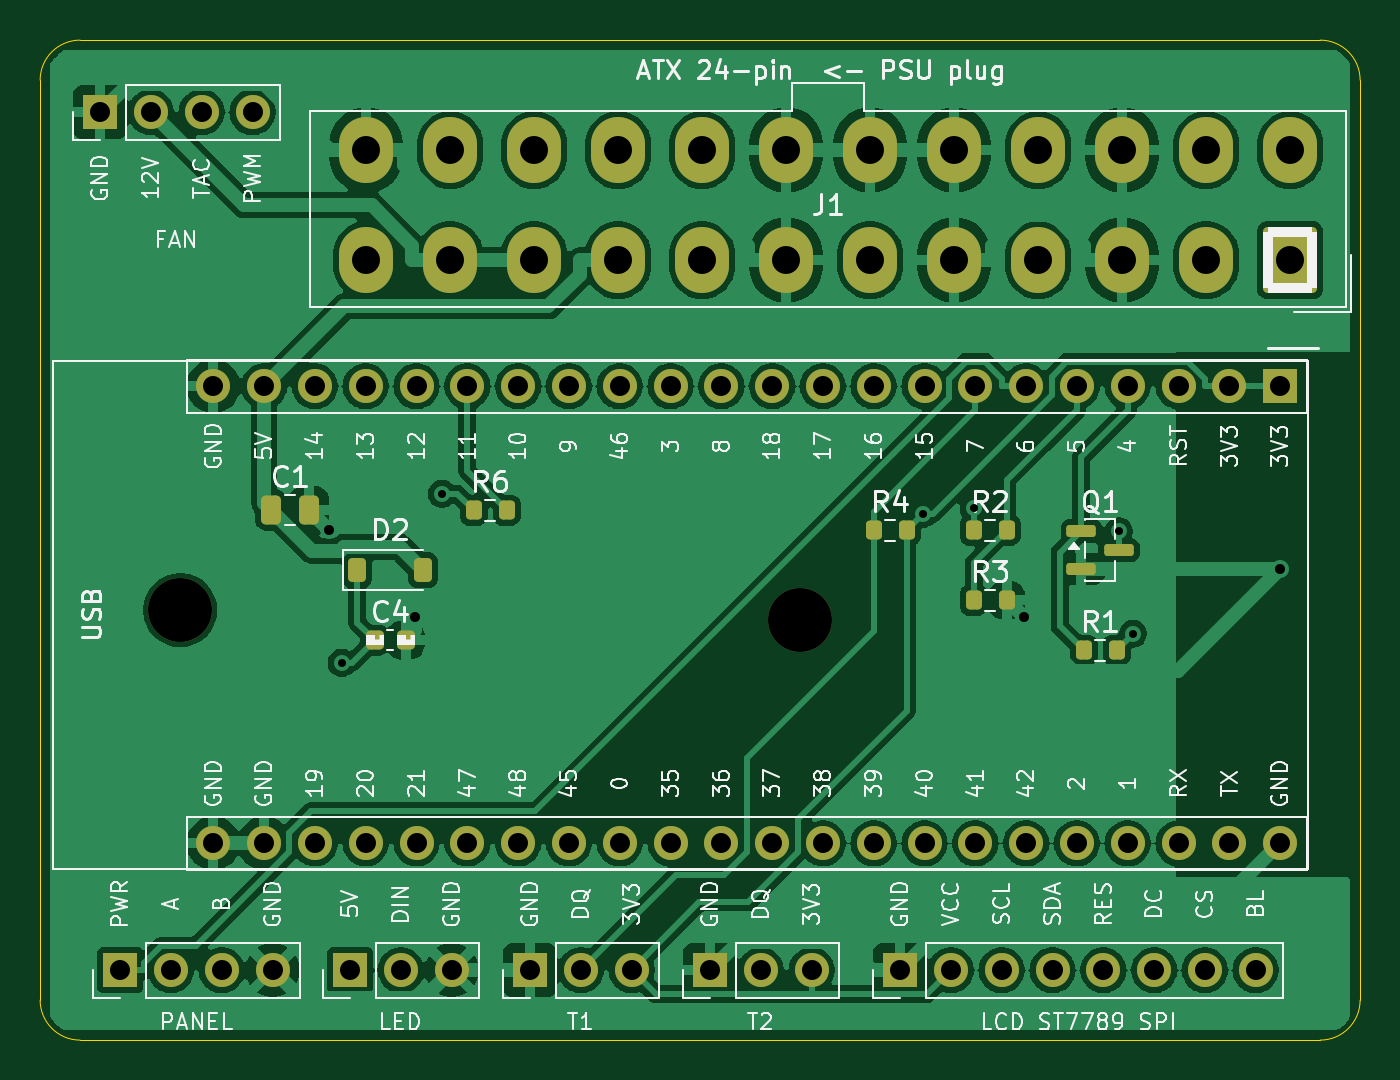
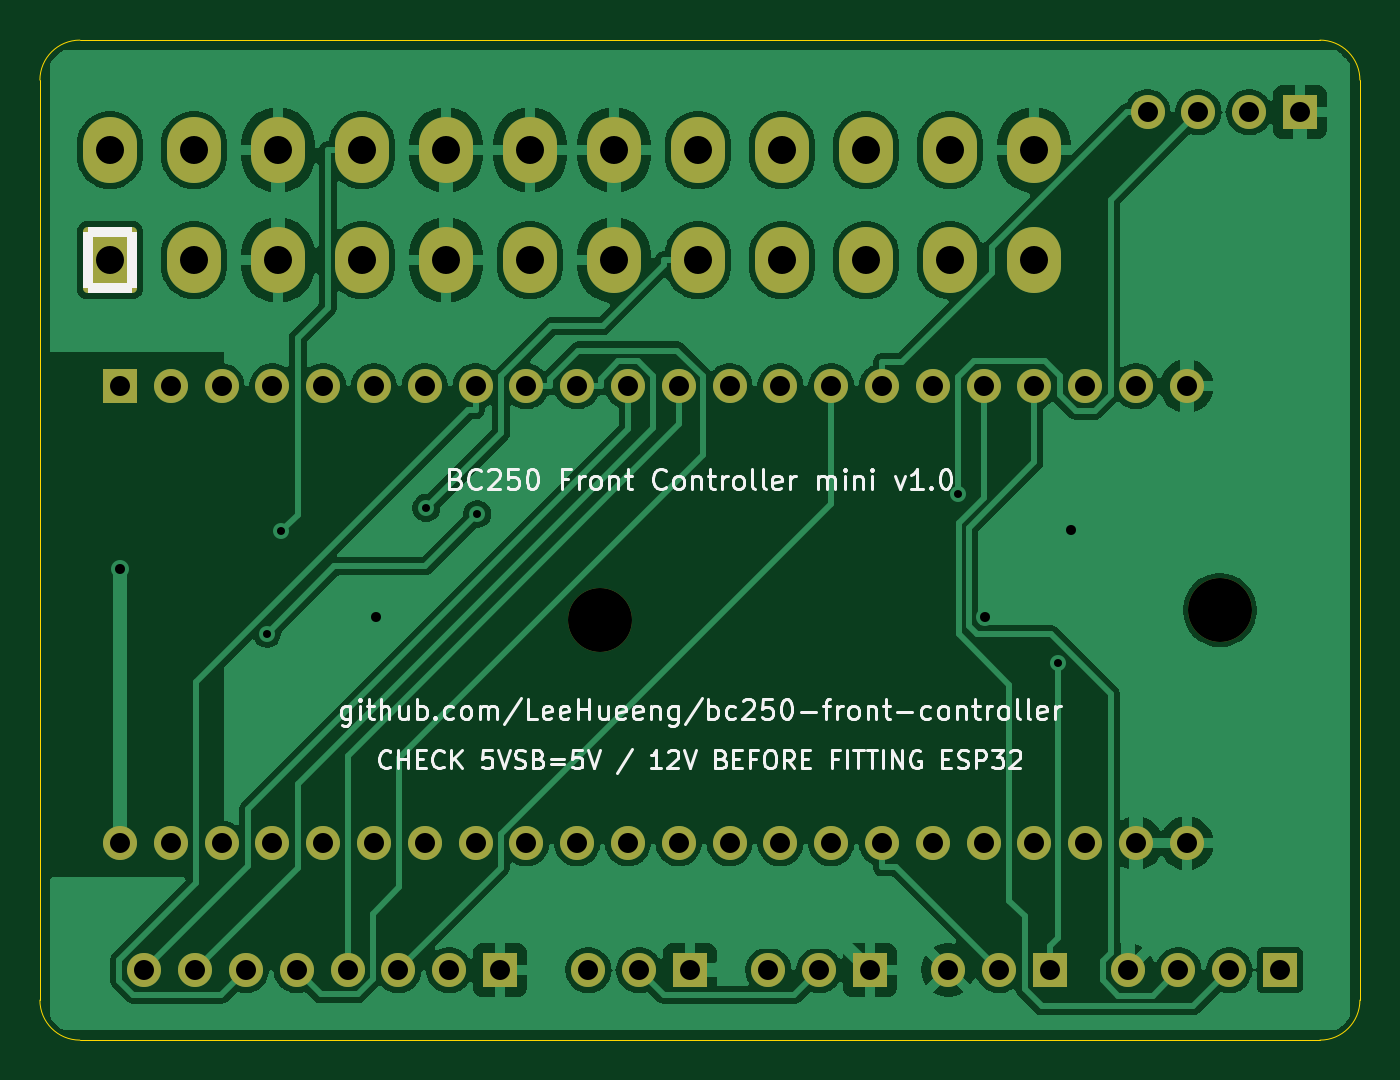
Circuit board: 10 layer files. Board 66.0 x 50.0 mm.
- bottom_copper: bc250-front-mini-B_Cu.gbl (109962 bytes)
- bottom_mask: bc250-front-mini-B_Mask.gbs (3618 bytes)
- paste: bc250-front-mini-B_Paste.gbp (496 bytes)
- bottom_silk: bc250-front-mini-B_Silkscreen.gbo (47452 bytes)
- outline: bc250-front-mini-Edge_Cuts.gm1 (950 bytes)
- top_copper: bc250-front-mini-F_Cu.gtl (167560 bytes)
- top_mask: bc250-front-mini-F_Mask.gts (4644 bytes)
- paste: bc250-front-mini-F_Paste.gtp (2062 bytes)
- top_silk: bc250-front-mini-F_Silkscreen.gto (110565 bytes)
- drill: bc250-front-mini.drl (1899 bytes)

=== bottom_copper: bc250-front-mini-B_Cu.gbl (109962 bytes, source omitted) ===
=== bottom_mask: bc250-front-mini-B_Mask.gbs ===
G04 #@! TF.GenerationSoftware,KiCad,Pcbnew,10.0.5*
G04 #@! TF.CreationDate,2026-08-26T16:38:23+09:00*
G04 #@! TF.ProjectId,bc250-front-mini,62633235-302d-4667-926f-6e742d6d696e,1.0*
G04 #@! TF.SameCoordinates,Original*
G04 #@! TF.FileFunction,Soldermask,Bot*
G04 #@! TF.FilePolarity,Negative*
%FSLAX46Y46*%
G04 Gerber Fmt 4.6, Leading zero omitted, Abs format (unit mm)*
G04 Created by KiCad (PCBNEW 10.0.5) date 2026-08-26 16:38:23*
%MOMM*%
%LPD*%
G01*
G04 APERTURE LIST*
G04 Aperture macros list*
%AMRoundRect*
0 Rectangle with rounded corners*
0 $1 Rounding radius*
0 $2 $3 $4 $5 $6 $7 $8 $9 X,Y pos of 4 corners*
0 Add a 4 corners polygon primitive as box body*
4,1,4,$2,$3,$4,$5,$6,$7,$8,$9,$2,$3,0*
0 Add four circle primitives for the rounded corners*
1,1,$1+$1,$2,$3*
1,1,$1+$1,$4,$5*
1,1,$1+$1,$6,$7*
1,1,$1+$1,$8,$9*
0 Add four rect primitives between the rounded corners*
20,1,$1+$1,$2,$3,$4,$5,0*
20,1,$1+$1,$4,$5,$6,$7,0*
20,1,$1+$1,$6,$7,$8,$9,0*
20,1,$1+$1,$8,$9,$2,$3,0*%
G04 Aperture macros list end*
%ADD10R,1.700000X1.700000*%
%ADD11C,1.700000*%
%ADD12C,3.200000*%
%ADD13RoundRect,0.250001X1.099999X1.399999X-1.099999X1.399999X-1.099999X-1.399999X1.099999X-1.399999X0*%
%ADD14O,2.700000X3.300000*%
%ADD15O,1.700000X1.700000*%
G04 APERTURE END LIST*
D10*
X3000000Y-3600000D03*
D11*
X5540000Y-3600000D03*
X8080000Y-3600000D03*
X10620000Y-3600000D03*
D10*
X33500000Y-46500000D03*
D11*
X36040000Y-46500000D03*
X38580000Y-46500000D03*
D12*
X38000000Y-29000000D03*
D10*
X4000000Y-46500000D03*
D11*
X6540000Y-46500000D03*
X9080000Y-46500000D03*
X11620000Y-46500000D03*
D13*
X62500000Y-11000000D03*
D14*
X58300000Y-11000000D03*
X54100000Y-11000000D03*
X49900000Y-11000000D03*
X45700000Y-11000000D03*
X41500000Y-11000000D03*
X37300000Y-11000000D03*
X33100000Y-11000000D03*
X28900000Y-11000000D03*
X24700000Y-11000000D03*
X20500000Y-11000000D03*
X16300000Y-11000000D03*
X62500000Y-5500000D03*
X58300000Y-5500000D03*
X54100000Y-5500000D03*
X49900000Y-5500000D03*
X45700000Y-5500000D03*
X41500000Y-5500000D03*
X37300000Y-5500000D03*
X33100000Y-5500000D03*
X28900000Y-5500000D03*
X24700000Y-5500000D03*
X20500000Y-5500000D03*
X16300000Y-5500000D03*
D10*
X15500000Y-46500000D03*
D11*
X18040000Y-46500000D03*
X20580000Y-46500000D03*
D10*
X62000000Y-17300000D03*
D15*
X59460000Y-17300000D03*
X56920000Y-17300000D03*
X54380000Y-17300000D03*
X51840000Y-17300000D03*
X49300000Y-17300000D03*
X46760000Y-17300000D03*
X44220000Y-17300000D03*
X41680000Y-17300000D03*
X39140000Y-17300000D03*
X36600000Y-17300000D03*
X34060000Y-17300000D03*
X31520000Y-17300000D03*
X28980000Y-17300000D03*
X26440000Y-17300000D03*
X23900000Y-17300000D03*
X21360000Y-17300000D03*
X18820000Y-17300000D03*
X16280000Y-17300000D03*
X13740000Y-17300000D03*
X11200000Y-17300000D03*
X8660000Y-17300000D03*
X8660000Y-40160000D03*
X11200000Y-40160000D03*
X13740000Y-40160000D03*
X16280000Y-40160000D03*
X18820000Y-40160000D03*
X21360000Y-40160000D03*
X23900000Y-40160000D03*
X26440000Y-40160000D03*
X28980000Y-40160000D03*
X31520000Y-40160000D03*
X34060000Y-40160000D03*
X36600000Y-40160000D03*
X39140000Y-40160000D03*
X41680000Y-40160000D03*
X44220000Y-40160000D03*
X46760000Y-40160000D03*
X49300000Y-40160000D03*
X51840000Y-40160000D03*
X54380000Y-40160000D03*
X56920000Y-40160000D03*
X59460000Y-40160000D03*
X62000000Y-40160000D03*
D10*
X24500000Y-46500000D03*
D11*
X27040000Y-46500000D03*
X29580000Y-46500000D03*
D10*
X43000000Y-46500000D03*
D11*
X45540000Y-46500000D03*
X48080000Y-46500000D03*
X50620000Y-46500000D03*
X53160000Y-46500000D03*
X55700000Y-46500000D03*
X58240000Y-46500000D03*
X60780000Y-46500000D03*
D12*
X7000000Y-28500000D03*
M02*

=== paste: bc250-front-mini-B_Paste.gbp ===
G04 #@! TF.GenerationSoftware,KiCad,Pcbnew,10.0.5*
G04 #@! TF.CreationDate,2026-08-26T16:38:23+09:00*
G04 #@! TF.ProjectId,bc250-front-mini,62633235-302d-4667-926f-6e742d6d696e,1.0*
G04 #@! TF.SameCoordinates,Original*
G04 #@! TF.FileFunction,Paste,Bot*
G04 #@! TF.FilePolarity,Positive*
%FSLAX46Y46*%
G04 Gerber Fmt 4.6, Leading zero omitted, Abs format (unit mm)*
G04 Created by KiCad (PCBNEW 10.0.5) date 2026-08-26 16:38:23*
%MOMM*%
%LPD*%
G01*
G04 APERTURE LIST*
G04 APERTURE END LIST*
M02*

=== bottom_silk: bc250-front-mini-B_Silkscreen.gbo (47452 bytes, source omitted) ===
=== outline: bc250-front-mini-Edge_Cuts.gm1 ===
G04 #@! TF.GenerationSoftware,KiCad,Pcbnew,10.0.5*
G04 #@! TF.CreationDate,2026-08-26T16:38:23+09:00*
G04 #@! TF.ProjectId,bc250-front-mini,62633235-302d-4667-926f-6e742d6d696e,1.0*
G04 #@! TF.SameCoordinates,Original*
G04 #@! TF.FileFunction,Profile,NP*
%FSLAX46Y46*%
G04 Gerber Fmt 4.6, Leading zero omitted, Abs format (unit mm)*
G04 Created by KiCad (PCBNEW 10.0.5) date 2026-08-26 16:38:23*
%MOMM*%
%LPD*%
G01*
G04 APERTURE LIST*
G04 #@! TA.AperFunction,Profile*
%ADD10C,0.050000*%
G04 #@! TD*
G04 APERTURE END LIST*
D10*
X0Y-2000000D02*
G75*
G02*
X2000000Y0I1999999J1D01*
G01*
X0Y-48000000D02*
X0Y-2000000D01*
X2000000Y0D02*
X64000000Y0D01*
X2000000Y-50000000D02*
G75*
G02*
X0Y-48000000I0J2000000D01*
G01*
X64000000Y0D02*
G75*
G02*
X66000000Y-2000000I0J-2000000D01*
G01*
X64000000Y-50000000D02*
X2000000Y-50000000D01*
X66000000Y-2000000D02*
X66000000Y-48000000D01*
X66000000Y-48000000D02*
G75*
G02*
X64000000Y-50000000I-2000000J0D01*
G01*
M02*

=== top_copper: bc250-front-mini-F_Cu.gtl (167560 bytes, source omitted) ===
=== top_mask: bc250-front-mini-F_Mask.gts ===
G04 #@! TF.GenerationSoftware,KiCad,Pcbnew,10.0.5*
G04 #@! TF.CreationDate,2026-08-26T16:38:23+09:00*
G04 #@! TF.ProjectId,bc250-front-mini,62633235-302d-4667-926f-6e742d6d696e,1.0*
G04 #@! TF.SameCoordinates,Original*
G04 #@! TF.FileFunction,Soldermask,Top*
G04 #@! TF.FilePolarity,Negative*
%FSLAX46Y46*%
G04 Gerber Fmt 4.6, Leading zero omitted, Abs format (unit mm)*
G04 Created by KiCad (PCBNEW 10.0.5) date 2026-08-26 16:38:23*
%MOMM*%
%LPD*%
G01*
G04 APERTURE LIST*
G04 Aperture macros list*
%AMRoundRect*
0 Rectangle with rounded corners*
0 $1 Rounding radius*
0 $2 $3 $4 $5 $6 $7 $8 $9 X,Y pos of 4 corners*
0 Add a 4 corners polygon primitive as box body*
4,1,4,$2,$3,$4,$5,$6,$7,$8,$9,$2,$3,0*
0 Add four circle primitives for the rounded corners*
1,1,$1+$1,$2,$3*
1,1,$1+$1,$4,$5*
1,1,$1+$1,$6,$7*
1,1,$1+$1,$8,$9*
0 Add four rect primitives between the rounded corners*
20,1,$1+$1,$2,$3,$4,$5,0*
20,1,$1+$1,$4,$5,$6,$7,0*
20,1,$1+$1,$6,$7,$8,$9,0*
20,1,$1+$1,$8,$9,$2,$3,0*%
G04 Aperture macros list end*
%ADD10R,1.700000X1.700000*%
%ADD11C,1.700000*%
%ADD12C,3.200000*%
%ADD13RoundRect,0.200000X-0.200000X-0.275000X0.200000X-0.275000X0.200000X0.275000X-0.200000X0.275000X0*%
%ADD14RoundRect,0.250001X1.099999X1.399999X-1.099999X1.399999X-1.099999X-1.399999X1.099999X-1.399999X0*%
%ADD15O,2.700000X3.300000*%
%ADD16RoundRect,0.250000X-0.250000X-0.475000X0.250000X-0.475000X0.250000X0.475000X-0.250000X0.475000X0*%
%ADD17O,1.700000X1.700000*%
%ADD18RoundRect,0.150000X-0.587500X-0.150000X0.587500X-0.150000X0.587500X0.150000X-0.587500X0.150000X0*%
%ADD19RoundRect,0.225000X-0.225000X-0.250000X0.225000X-0.250000X0.225000X0.250000X-0.225000X0.250000X0*%
%ADD20RoundRect,0.225000X-0.225000X-0.375000X0.225000X-0.375000X0.225000X0.375000X-0.225000X0.375000X0*%
G04 APERTURE END LIST*
D10*
X3000000Y-3600000D03*
D11*
X5540000Y-3600000D03*
X8080000Y-3600000D03*
X10620000Y-3600000D03*
D10*
X33500000Y-46500000D03*
D11*
X36040000Y-46500000D03*
X38580000Y-46500000D03*
D12*
X38000000Y-29000000D03*
D10*
X4000000Y-46500000D03*
D11*
X6540000Y-46500000D03*
X9080000Y-46500000D03*
X11620000Y-46500000D03*
D13*
X41675000Y-24500000D03*
X43325000Y-24500000D03*
D14*
X62500000Y-11000000D03*
D15*
X58300000Y-11000000D03*
X54100000Y-11000000D03*
X49900000Y-11000000D03*
X45700000Y-11000000D03*
X41500000Y-11000000D03*
X37300000Y-11000000D03*
X33100000Y-11000000D03*
X28900000Y-11000000D03*
X24700000Y-11000000D03*
X20500000Y-11000000D03*
X16300000Y-11000000D03*
X62500000Y-5500000D03*
X58300000Y-5500000D03*
X54100000Y-5500000D03*
X49900000Y-5500000D03*
X45700000Y-5500000D03*
X41500000Y-5500000D03*
X37300000Y-5500000D03*
X33100000Y-5500000D03*
X28900000Y-5500000D03*
X24700000Y-5500000D03*
X20500000Y-5500000D03*
X16300000Y-5500000D03*
D10*
X15500000Y-46500000D03*
D11*
X18040000Y-46500000D03*
X20580000Y-46500000D03*
D16*
X11550000Y-23500000D03*
X13450000Y-23500000D03*
D13*
X21675000Y-23500000D03*
X23325000Y-23500000D03*
D10*
X62000000Y-17300000D03*
D17*
X59460000Y-17300000D03*
X56920000Y-17300000D03*
X54380000Y-17300000D03*
X51840000Y-17300000D03*
X49300000Y-17300000D03*
X46760000Y-17300000D03*
X44220000Y-17300000D03*
X41680000Y-17300000D03*
X39140000Y-17300000D03*
X36600000Y-17300000D03*
X34060000Y-17300000D03*
X31520000Y-17300000D03*
X28980000Y-17300000D03*
X26440000Y-17300000D03*
X23900000Y-17300000D03*
X21360000Y-17300000D03*
X18820000Y-17300000D03*
X16280000Y-17300000D03*
X13740000Y-17300000D03*
X11200000Y-17300000D03*
X8660000Y-17300000D03*
X8660000Y-40160000D03*
X11200000Y-40160000D03*
X13740000Y-40160000D03*
X16280000Y-40160000D03*
X18820000Y-40160000D03*
X21360000Y-40160000D03*
X23900000Y-40160000D03*
X26440000Y-40160000D03*
X28980000Y-40160000D03*
X31520000Y-40160000D03*
X34060000Y-40160000D03*
X36600000Y-40160000D03*
X39140000Y-40160000D03*
X41680000Y-40160000D03*
X44220000Y-40160000D03*
X46760000Y-40160000D03*
X49300000Y-40160000D03*
X51840000Y-40160000D03*
X54380000Y-40160000D03*
X56920000Y-40160000D03*
X59460000Y-40160000D03*
X62000000Y-40160000D03*
D10*
X24500000Y-46500000D03*
D11*
X27040000Y-46500000D03*
X29580000Y-46500000D03*
D13*
X46675000Y-24500000D03*
X48325000Y-24500000D03*
D18*
X52062500Y-24550000D03*
X52062500Y-26450000D03*
X53937500Y-25500000D03*
D13*
X52175000Y-30500000D03*
X53825000Y-30500000D03*
D10*
X43000000Y-46500000D03*
D11*
X45540000Y-46500000D03*
X48080000Y-46500000D03*
X50620000Y-46500000D03*
X53160000Y-46500000D03*
X55700000Y-46500000D03*
X58240000Y-46500000D03*
X60780000Y-46500000D03*
D12*
X7000000Y-28500000D03*
D19*
X16725000Y-30000000D03*
X18275000Y-30000000D03*
D13*
X46675000Y-28000000D03*
X48325000Y-28000000D03*
D20*
X15850000Y-26500000D03*
X19150000Y-26500000D03*
M02*

=== paste: bc250-front-mini-F_Paste.gtp (2062 bytes, source withheld) ===
=== top_silk: bc250-front-mini-F_Silkscreen.gto (110565 bytes, source omitted) ===
=== drill: bc250-front-mini.drl ===
M48
; DRILL file KiCad 10.0.5 date 2026-08-26T16:38:24
; FORMAT={-:-/ absolute / metric / decimal}
; #@! TF.CreationDate,2026-08-26T16:38:24+09:00
; #@! TF.GenerationSoftware,Kicad,Pcbnew,10.0.5
; #@! TF.FileFunction,MixedPlating,1,2
FMAT,2
METRIC
; #@! TA.AperFunction,Plated,PTH,ViaDrill
T1C0.400
; #@! TA.AperFunction,Plated,PTH,ViaDrill
T2C0.500
; #@! TA.AperFunction,Plated,PTH,ComponentDrill
T3C1.000
; #@! TA.AperFunction,Plated,PTH,ComponentDrill
T4C1.400
; #@! TA.AperFunction,NonPlated,NPTH,ComponentDrill
T5C3.200
%
G90
G05
T1
X15.072Y-31.139
X20.09Y-22.688
X44.131Y-23.694
X46.675Y-23.388
X53.938Y-24.556
X54.644Y-29.681
T2
X14.467Y-24.517
X18.762Y-28.856
X49.181Y-28.856
X62.0Y-26.45
T3
X3.0Y-3.6
X4.0Y-46.5
X5.54Y-3.6
X6.54Y-46.5
X8.08Y-3.6
X8.66Y-17.3
X8.66Y-40.16
X9.08Y-46.5
X10.62Y-3.6
X11.2Y-17.3
X11.2Y-40.16
X11.62Y-46.5
X13.74Y-17.3
X13.74Y-40.16
X15.5Y-46.5
X16.28Y-17.3
X16.28Y-40.16
X18.04Y-46.5
X18.82Y-17.3
X18.82Y-40.16
X20.58Y-46.5
X21.36Y-17.3
X21.36Y-40.16
X23.9Y-17.3
X23.9Y-40.16
X24.5Y-46.5
X26.44Y-17.3
X26.44Y-40.16
X27.04Y-46.5
X28.98Y-17.3
X28.98Y-40.16
X29.58Y-46.5
X31.52Y-17.3
X31.52Y-40.16
X33.5Y-46.5
X34.06Y-17.3
X34.06Y-40.16
X36.04Y-46.5
X36.6Y-17.3
X36.6Y-40.16
X38.58Y-46.5
X39.14Y-17.3
X39.14Y-40.16
X41.68Y-17.3
X41.68Y-40.16
X43.0Y-46.5
X44.22Y-17.3
X44.22Y-40.16
X45.54Y-46.5
X46.76Y-17.3
X46.76Y-40.16
X48.08Y-46.5
X49.3Y-17.3
X49.3Y-40.16
X50.62Y-46.5
X51.84Y-17.3
X51.84Y-40.16
X53.16Y-46.5
X54.38Y-17.3
X54.38Y-40.16
X55.7Y-46.5
X56.92Y-17.3
X56.92Y-40.16
X58.24Y-46.5
X59.46Y-17.3
X59.46Y-40.16
X60.78Y-46.5
X62.0Y-17.3
X62.0Y-40.16
T4
X16.3Y-5.5
X16.3Y-11.0
X20.5Y-5.5
X20.5Y-11.0
X24.7Y-5.5
X24.7Y-11.0
X28.9Y-5.5
X28.9Y-11.0
X33.1Y-5.5
X33.1Y-11.0
X37.3Y-5.5
X37.3Y-11.0
X41.5Y-5.5
X41.5Y-11.0
X45.7Y-5.5
X45.7Y-11.0
X49.9Y-5.5
X49.9Y-11.0
X54.1Y-5.5
X54.1Y-11.0
X58.3Y-5.5
X58.3Y-11.0
X62.5Y-5.5
X62.5Y-11.0
T5
X7.0Y-28.5
X38.0Y-29.0
M30
